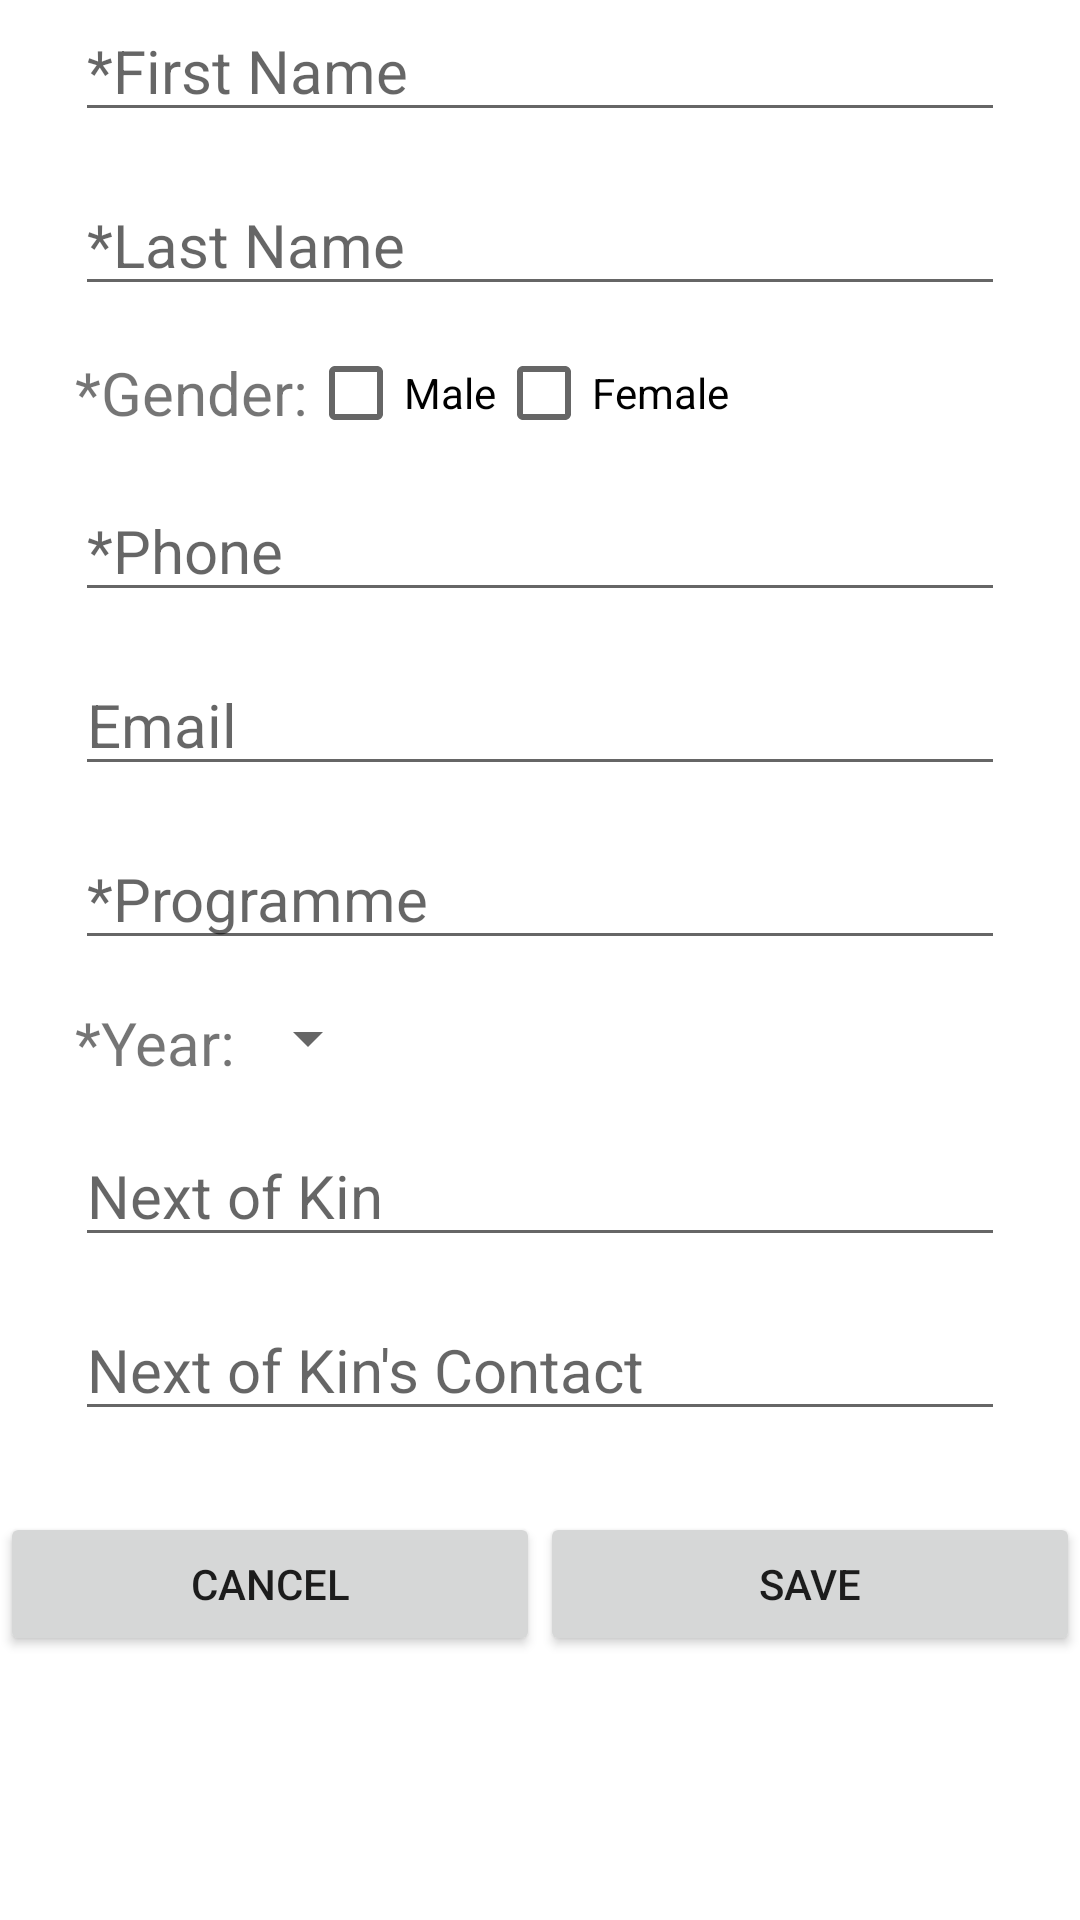

Reconstruct the res/layout file that produces this screen, plus the resources it refers to.
<!-- AndroidManifest.xml: application theme AppTheme -->
<!-- res/layout/activity_edit_profile.xml -->
<FrameLayout xmlns:android="http://schemas.android.com/apk/res/android"
    xmlns:tools="http://schemas.android.com/tools"
    android:layout_width="match_parent"
    android:layout_height="match_parent"
    android:background="#ffffff"
    >
    <RelativeLayout
        android:layout_width="match_parent"
        android:layout_height="match_parent">
        <ProgressBar
            android:id="@+id/pbUploadingProfileData"
            android:layout_width="30dp"
            android:layout_height="30dp"
            android:layout_centerInParent="true"
            android:visibility="gone"/>

        
        <ScrollView
            android:layout_width="match_parent"
            android:layout_height="match_parent">

            <LinearLayout
                android:layout_width="match_parent"
                android:layout_height="match_parent"
                android:layout_gravity="center_horizontal"
                android:orientation="vertical">

                <RelativeLayout
                    android:layout_width="match_parent"
                    android:layout_height="wrap_content">

                    <ImageView
                        android:id="@+id/ivEditProfilePic"
                        android:layout_width="match_parent"
                        android:layout_height="wrap_content"
                        android:src="@drawable/ic_account_circle_gray"
                        android:adjustViewBounds="true"
                        android:paddingLeft="60dp"
                        android:paddingStart="60dp"
                        android:paddingRight="60dp"
                        android:paddingEnd="60dp"/>
                    <ProgressBar
                        android:id="@+id/pbUploadingProfilePic"
                        android:layout_width="30dp"
                        android:layout_height="30dp"
                        android:layout_centerInParent="true"
                        android:visibility="gone"/>
                </RelativeLayout>

                <LinearLayout
                    android:layout_width="match_parent"
                    android:layout_height="wrap_content"
                    android:orientation="vertical"
                    android:paddingLeft="25dp"
                    android:paddingRight="25dp">
                    <EditText
                        android:id="@+id/etRegFirstName"
                        android:layout_width="match_parent"
                        android:layout_height="wrap_content"
                        android:layout_marginBottom="7dp"
                        android:hint="*First Name"
                        android:inputType="textPersonName"
                        android:textSize="20sp"
                        />

                    <EditText
                        android:id="@+id/etRegLastName"
                        android:layout_width="match_parent"
                        android:layout_height="wrap_content"
                        android:layout_marginBottom="7dp"
                        android:layout_marginTop="7dp"
                        android:hint="*Last Name"
                        android:inputType="textPersonName"
                        android:textSize="20sp"/>

                    <RelativeLayout
                        android:layout_width="match_parent"
                        android:layout_height="30dp"
                        android:layout_marginBottom="7dp"
                        android:layout_marginTop="7dp">

                        <TextView
                            android:id="@+id/tvRegGender"
                            android:layout_width="wrap_content"
                            android:layout_height="wrap_content"
                            android:layout_centerVertical="true"
                            android:text="*Gender:"
                            android:textSize="20sp"/>

                        <CheckBox
                            android:id="@+id/cbRegMale"
                            android:layout_width="wrap_content"
                            android:layout_height="wrap_content"
                            android:layout_toRightOf="@id/tvRegGender"
                            android:checked="false"
                            android:text="Male"
                            />

                        <CheckBox
                            android:id="@+id/cbRegFemale"
                            android:layout_width="wrap_content"
                            android:layout_height="wrap_content"
                            android:layout_toRightOf="@id/cbRegMale"
                            android:checked="false"
                            android:text="Female"
                            />
                        
                    </RelativeLayout>

                    <EditText
                        android:id="@+id/etEditProfilePhone"
                        android:layout_width="match_parent"
                        android:layout_height="wrap_content"
                        android:hint="*Phone"
                        android:inputType="phone"
                        android:layout_marginBottom="7dp"
                        android:layout_marginTop="7dp"
                        android:textSize="20sp"
                        android:maxLength="10"/>

                    <EditText
                        android:id="@+id/etEditProfileEmail"
                        android:layout_width="match_parent"
                        android:layout_height="wrap_content"
                        android:hint="Email"
                        android:inputType="textEmailAddress"
                        android:layout_marginBottom="7dp"
                        android:layout_marginTop="7dp"
                        android:textSize="20sp" />

                    <EditText
                        android:id="@+id/etEditProfileProgramme"
                        android:layout_width="match_parent"
                        android:layout_height="wrap_content"
                        android:hint="*Programme"
                        android:layout_marginBottom="7dp"
                        android:layout_marginTop="7dp"
                        android:inputType="textPersonName"
                        android:textSize="20sp" />

                    <LinearLayout
                        android:layout_width="match_parent"
                        android:layout_height="wrap_content"
                        android:orientation="horizontal"
                        android:layout_marginBottom="7dp"
                        android:layout_marginTop="7dp">
                        <TextView
                            android:layout_width="wrap_content"
                            android:layout_height="wrap_content"
                            android:text="*Year:"
                            android:textSize="20sp" />
                        <Spinner
                            android:id="@+id/spProfileYear"
                            android:layout_width="wrap_content"
                            android:layout_height="wrap_content"
                            android:padding="3dp"
                            android:textSize="20sp"
                            android:drawSelectorOnTop="true"/>
                    </LinearLayout>


                    <EditText
                        android:id="@+id/etEditProfileGuardName"
                        android:layout_width="match_parent"
                        android:layout_height="wrap_content"
                        android:hint="Next of Kin"
                        android:layout_marginBottom="7dp"
                        android:layout_marginTop="7dp"
                        android:inputType="textPersonName"
                        android:textSize="20sp"/>

                    <EditText
                        android:id="@+id/etEditProfileGuardPhone"
                        android:layout_width="match_parent"
                        android:layout_height="wrap_content"
                        android:hint="Next of Kin's Contact"
                        android:inputType="phone"
                        android:layout_marginBottom="7dp"
                        android:layout_marginTop="7dp"
                        android:textSize="20sp"
                        android:maxLength="10"/>
                </LinearLayout>



                <LinearLayout
                    android:layout_width="match_parent"
                    android:layout_height="wrap_content"
                    android:orientation="horizontal"
                    android:layout_marginTop="20dp">
                    <Button
                        android:id="@+id/btEditProfileCancel"
                        android:layout_width="match_parent"
                        android:layout_height="wrap_content"
                        android:layout_gravity="center"
                        android:text="Cancel"
                        android:layout_weight="1"/>
                    <Button
                        android:id="@+id/btEditProfileSave"
                        android:layout_width="match_parent"
                        android:layout_height="wrap_content"
                        android:layout_gravity="center"
                        android:text="Save"
                        android:layout_weight="1"/>
                </LinearLayout>


                <TextView
                    android:id="@+id/myBeautifyingSpace"
                    android:layout_width="match_parent"
                    android:layout_height="15dp" />

            </LinearLayout>
        </ScrollView>
    </RelativeLayout>


</FrameLayout>
<!-- resources referenced by this layout -->
<resources>
  <style name="AppTheme" parent="@style/Theme.AppCompat.Light.NoActionBar">
          <item name="android:actionBarStyle">@style/MyActionBar</item>
          <item name="android:actionBarTabStyle">@style/MyActionBar</item>
  
          <item name="colorPrimary">@color/ColorPrimary</item>
          <item name="colorPrimaryDark">@color/ColorPrimaryDark</item>
          <item name="colorAccent">@color/colorAccent</item>
  
  
          
          <item name="actionBarStyle">@style/MyActionBar</item>
          <item name="actionBarTabStyle">@style/MyActionBar</item>
  
  
  
      </style>
  <style name="MyActionBar" parent="@style/Widget.AppCompat.Light.ActionBar.Solid.Inverse">
          <item name="android:background">@color/bluish</item>
  
          <item name="colorPrimary">@color/ColorPrimary</item>
          <item name="colorPrimaryDark">@color/ColorPrimaryDark</item>
          <item name="colorAccent">@color/colorAccent</item>
  
          
          <item name="background">@color/bluish</item>
  
  
      </style>
  <color name="ColorPrimary">#FF087ADA</color>
  <color name="ColorPrimaryDark">#FF0873CC</color>
  <color name="colorAccent">#02acfa</color>
  <item name="bluish" type="color">#ff73d0ea</item>
</resources>
